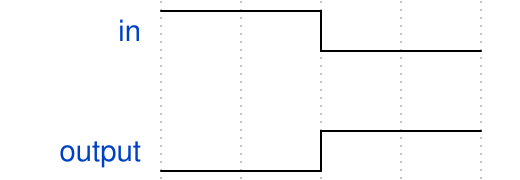

Write the WaveDrom specification (WaveJSON) that draws this timing diagram.

//Not Gate
{signal:
[ 
   {name: "in", wave: "h.l."},
  {},
   {name: "output", wave: "l.h."}
]
}